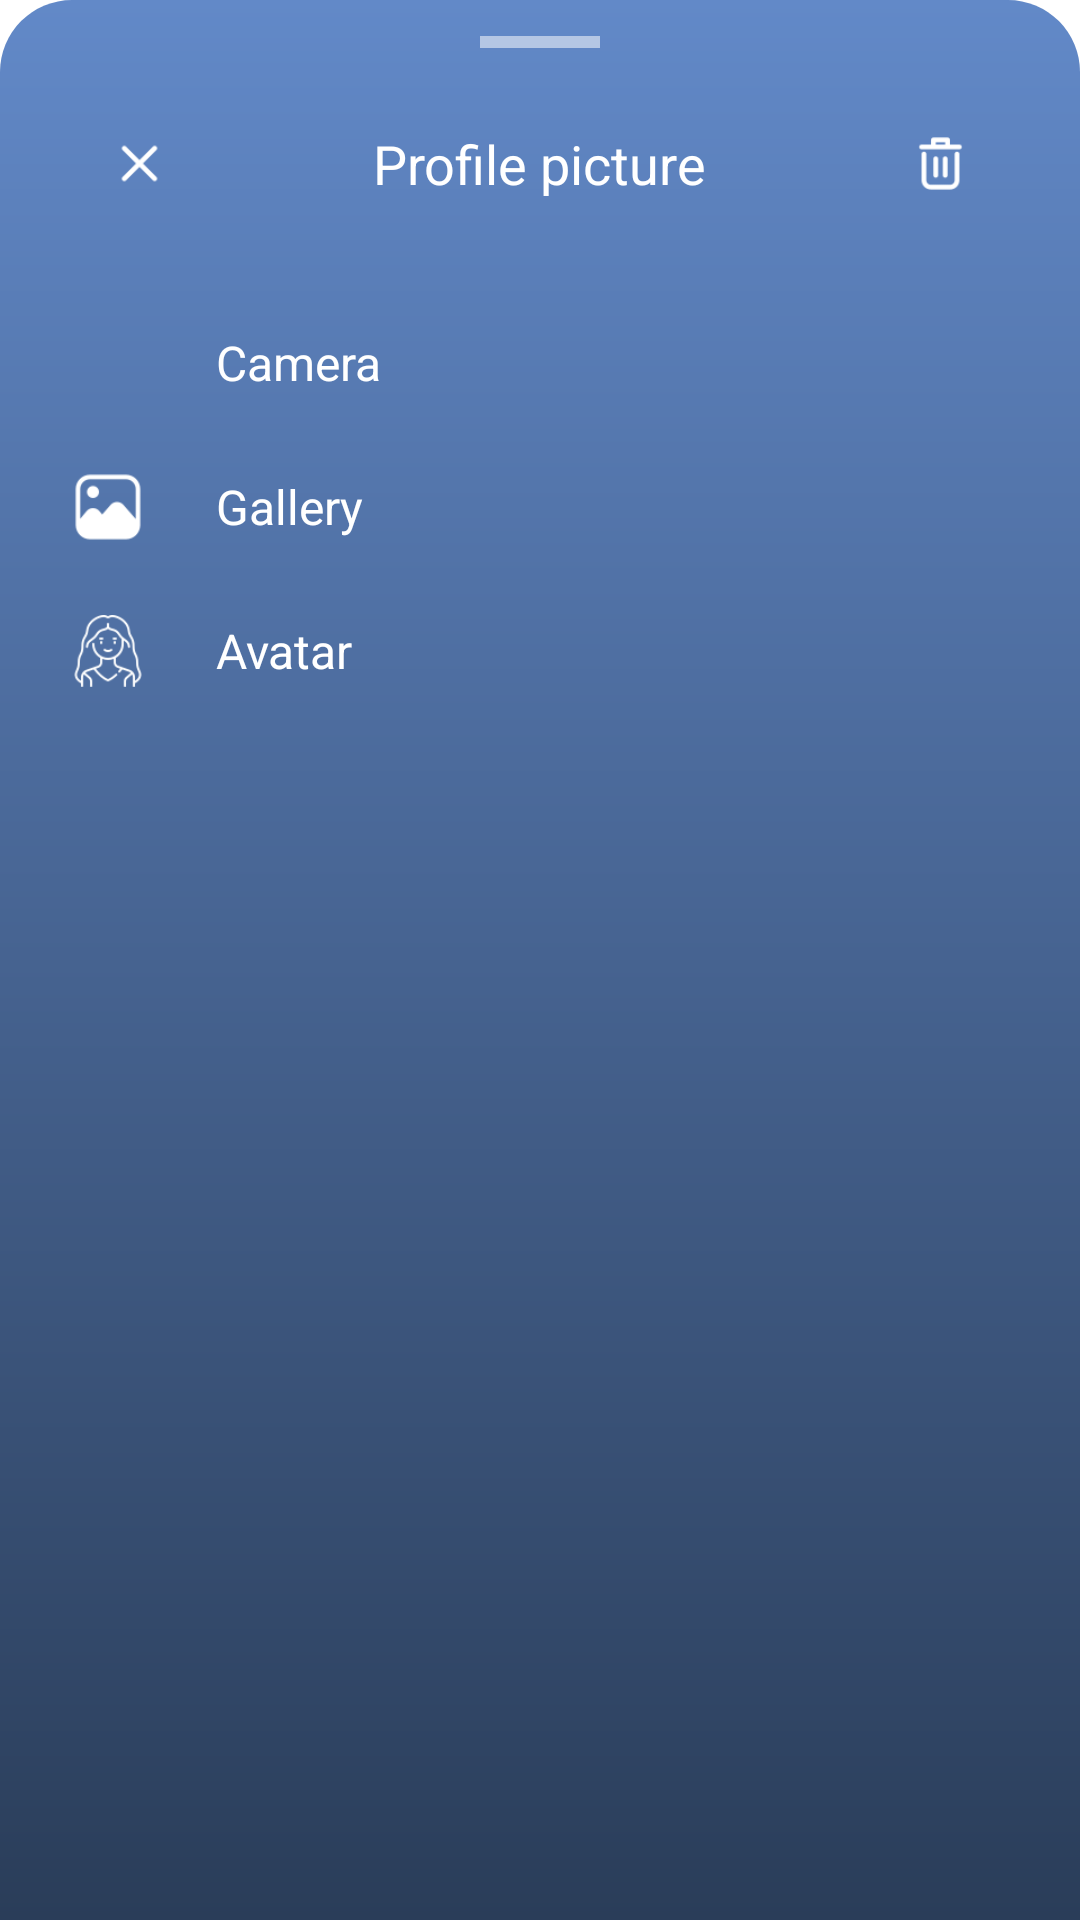

This screen was rendered from an Android layout file. Write that file and the resources it references.
<!-- AndroidManifest.xml: application theme Theme.LankaGotest -->
<!-- res/layout/dialog_profile_picture.xml -->
<?xml version="1.0" encoding="utf-8"?>
<LinearLayout xmlns:android="http://schemas.android.com/apk/res/android"
    android:layout_width="match_parent"
    android:layout_height="wrap_content"
    android:background="@drawable/bg_profile_bottom_sheet"
    android:orientation="vertical"
    android:paddingBottom="32dp"
    android:paddingStart="24dp"
    android:paddingEnd="24dp">

    <View
        android:layout_width="40dp"
        android:layout_height="4dp"
        android:layout_gravity="center_horizontal"
        android:layout_marginTop="12dp"
        android:background="#88FFFFFF" />

    <RelativeLayout
        android:layout_width="match_parent"
        android:layout_height="wrap_content"
        android:layout_marginTop="16dp">

        <ImageButton
            android:id="@+id/btnClose"
            android:layout_width="45dp"
            android:layout_height="45dp"
            android:layout_alignParentStart="true"
            android:layout_centerVertical="true"
            android:background="?attr/selectableItemBackgroundBorderless"
            android:scaleType="centerInside"
            android:src="@drawable/close"
            android:tint="@android:color/white" />

        <TextView
            android:layout_width="wrap_content"
            android:layout_height="wrap_content"
            android:layout_centerInParent="true"
            android:text="Profile picture"
            android:textColor="@android:color/white"
            android:textSize="18sp" />

        <ImageButton
            android:id="@+id/btnDeletePicture"
            android:layout_width="45dp"
            android:layout_height="45dp"
            android:layout_alignParentEnd="true"
            android:layout_centerVertical="true"
            android:background="?attr/selectableItemBackgroundBorderless"
            android:scaleType="centerInside"
            android:src="@drawable/delete"
            android:tint="@android:color/white" />
    </RelativeLayout>

    <LinearLayout
        android:id="@+id/btnCamera"
        android:layout_width="match_parent"
        android:layout_height="wrap_content"
        android:layout_marginTop="32dp"
        android:orientation="horizontal"
        android:gravity="center_vertical">
        <ImageView android:layout_width="24dp" android:layout_height="24dp" android:src="@drawable/camera" android:tint="@android:color/white"/>
        <TextView android:layout_width="wrap_content" android:layout_height="wrap_content" android:layout_marginStart="24dp" android:text="Camera" android:textColor="@android:color/white" android:textSize="16sp"/>
    </LinearLayout>

    <LinearLayout
        android:id="@+id/btnGallery"
        android:layout_width="match_parent"
        android:layout_height="wrap_content"
        android:layout_marginTop="24dp"
        android:orientation="horizontal"
        android:gravity="center_vertical">
        <ImageView android:layout_width="24dp" android:layout_height="24dp" android:src="@drawable/image" android:tint="@android:color/white"/>
        <TextView android:layout_width="wrap_content" android:layout_height="wrap_content" android:layout_marginStart="24dp" android:text="Gallery" android:textColor="@android:color/white" android:textSize="16sp"/>
    </LinearLayout>

    <LinearLayout
        android:id="@+id/btnAvatar"
        android:layout_width="match_parent"
        android:layout_height="wrap_content"
        android:layout_marginTop="24dp"
        android:orientation="horizontal"
        android:gravity="center_vertical">
        <ImageView android:layout_width="24dp" android:layout_height="24dp" android:src="@drawable/avatar" android:tint="@android:color/white"/>
        <TextView android:layout_width="wrap_content" android:layout_height="wrap_content" android:layout_marginStart="24dp" android:text="Avatar" android:textColor="@android:color/white" android:textSize="16sp"/>
    </LinearLayout>
</LinearLayout>
<!-- resources referenced by this layout -->
<resources>
  <!-- drawable avatar: png bitmap (drawable, 2602 bytes) -->
  <!-- drawable bg_profile_bottom_sheet (drawable) -->
  <?xml version="1.0" encoding="utf-8"?>
  <shape xmlns:android="http://schemas.android.com/apk/res/android">
      <gradient
          android:startColor="#2A3D59"
          android:endColor="#6289C8"
          android:angle="90" />
      <corners
          android:topLeftRadius="24dp"
          android:topRightRadius="24dp" />
  </shape>
  <!-- drawable close: png bitmap (drawable, 573 bytes) -->
  <!-- drawable delete: png bitmap (drawable, 921 bytes) -->
  <!-- drawable image: png bitmap (drawable, 1331 bytes) -->
  <style name="Theme.LankaGotest" parent="Theme.MaterialComponents.DayNight.NoActionBar">
          
          <item name="colorPrimary">@color/purple_500</item>
          <item name="colorPrimaryVariant">@color/purple_700</item>
          <item name="colorOnPrimary">@color/white</item>
          
          <item name="colorSecondary">@color/teal_200</item>
          <item name="colorSecondaryVariant">@color/teal_700</item>
          <item name="colorOnSecondary">@color/black</item>
          
          <item name="android:statusBarColor">?attr/colorPrimaryVariant</item>
  
          
          <item name="viewInflaterClass">com.google.android.material.theme.MaterialComponentsViewInflater</item>
          <item name="windowActionBar">false</item>
          <item name="windowNoTitle">true</item>
      </style>
  <!-- not gathered from this repository: default colours our renderer supplied (Android Studio template values) -->
  <color name="purple_500">#FF6200EE</color>
  <color name="purple_700">#FF3700B3</color>
  <color name="teal_200">#FF03DAC5</color>
  <color name="teal_700">#FF018786</color>
  <color name="black">#FF000000</color>
  <color name="white">#FFFFFFFF</color>
</resources>
